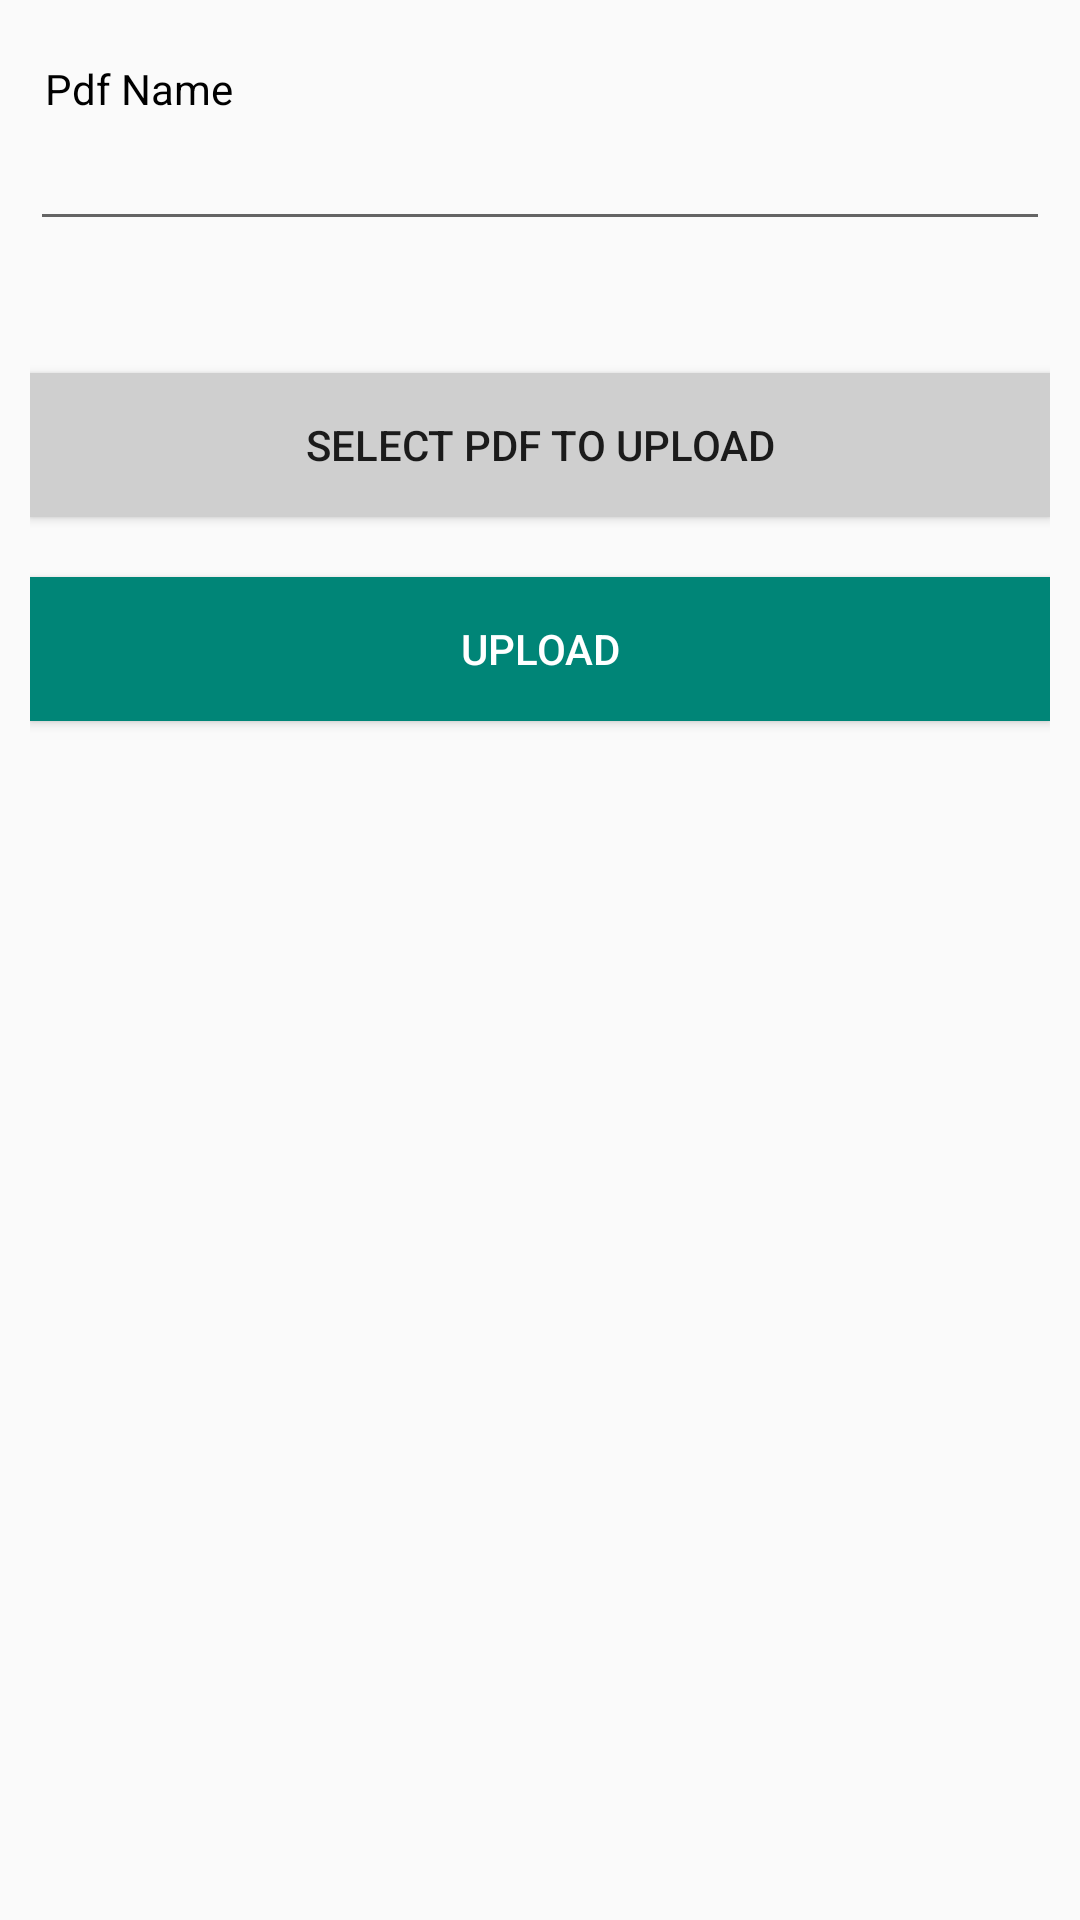

Reconstruct the res/layout file that produces this screen, plus the resources it refers to.
<!-- AndroidManifest.xml: application theme AppTheme -->
<!-- res/layout/activity_upload_file.xml -->
<?xml version="1.0" encoding="utf-8"?>
<RelativeLayout xmlns:android="http://schemas.android.com/apk/res/android"
    xmlns:tools="http://schemas.android.com/tools"
    android:layout_width="match_parent"
    android:layout_height="match_parent"
    android:paddingBottom="10dp"
    android:paddingLeft="10dp"
    android:paddingRight="10dp"
    android:paddingTop="10dp"
    android:focusable="true"
    android:focusableInTouchMode="true">


    <LinearLayout
        android:id="@+id/linearLayout"
        android:layout_width="389dp"
        android:layout_height="300dp"
        android:orientation="vertical">

        <TextView
            android:layout_width="wrap_content"
            android:layout_height="wrap_content"
            android:layout_marginLeft="5dp"
            android:layout_marginTop="10dp"
            android:layout_marginRight="5dp"
            android:text="Pdf Name"
            android:textColor="#000" />

        <EditText
            android:id="@+id/editText"
            android:layout_width="match_parent"
            android:layout_height="wrap_content"
            android:layout_marginBottom="44dp"
            android:inputType="textPersonName"
            android:textColor="#000" />

        <Button
            android:id="@+id/button"
            android:layout_width="match_parent"
            android:layout_height="wrap_content"
            android:layout_marginBottom="20dp"
            android:background="#CFCFCF"
            android:text="Select PDF TO Upload" />

        <Button
            android:id="@+id/button2"
            android:layout_width="match_parent"
            android:layout_height="wrap_content"
            android:background="#008577"
            android:text="Upload"
            android:textColor="#FFF" />


    </LinearLayout>

</RelativeLayout>
<!-- resources referenced by this layout -->
<resources>
  <style name="AppTheme" parent="Theme.AppCompat.Light.DarkActionBar">
          
          <item name="colorPrimary">#008577</item>
          <item name="colorPrimaryDark">#090909</item>
          <item name="colorAccent">@color/colorAccent</item>
      </style>
  <color name="colorAccent">@color/colorPrimary</color>
  <color name="colorPrimary">#008577</color>
</resources>
